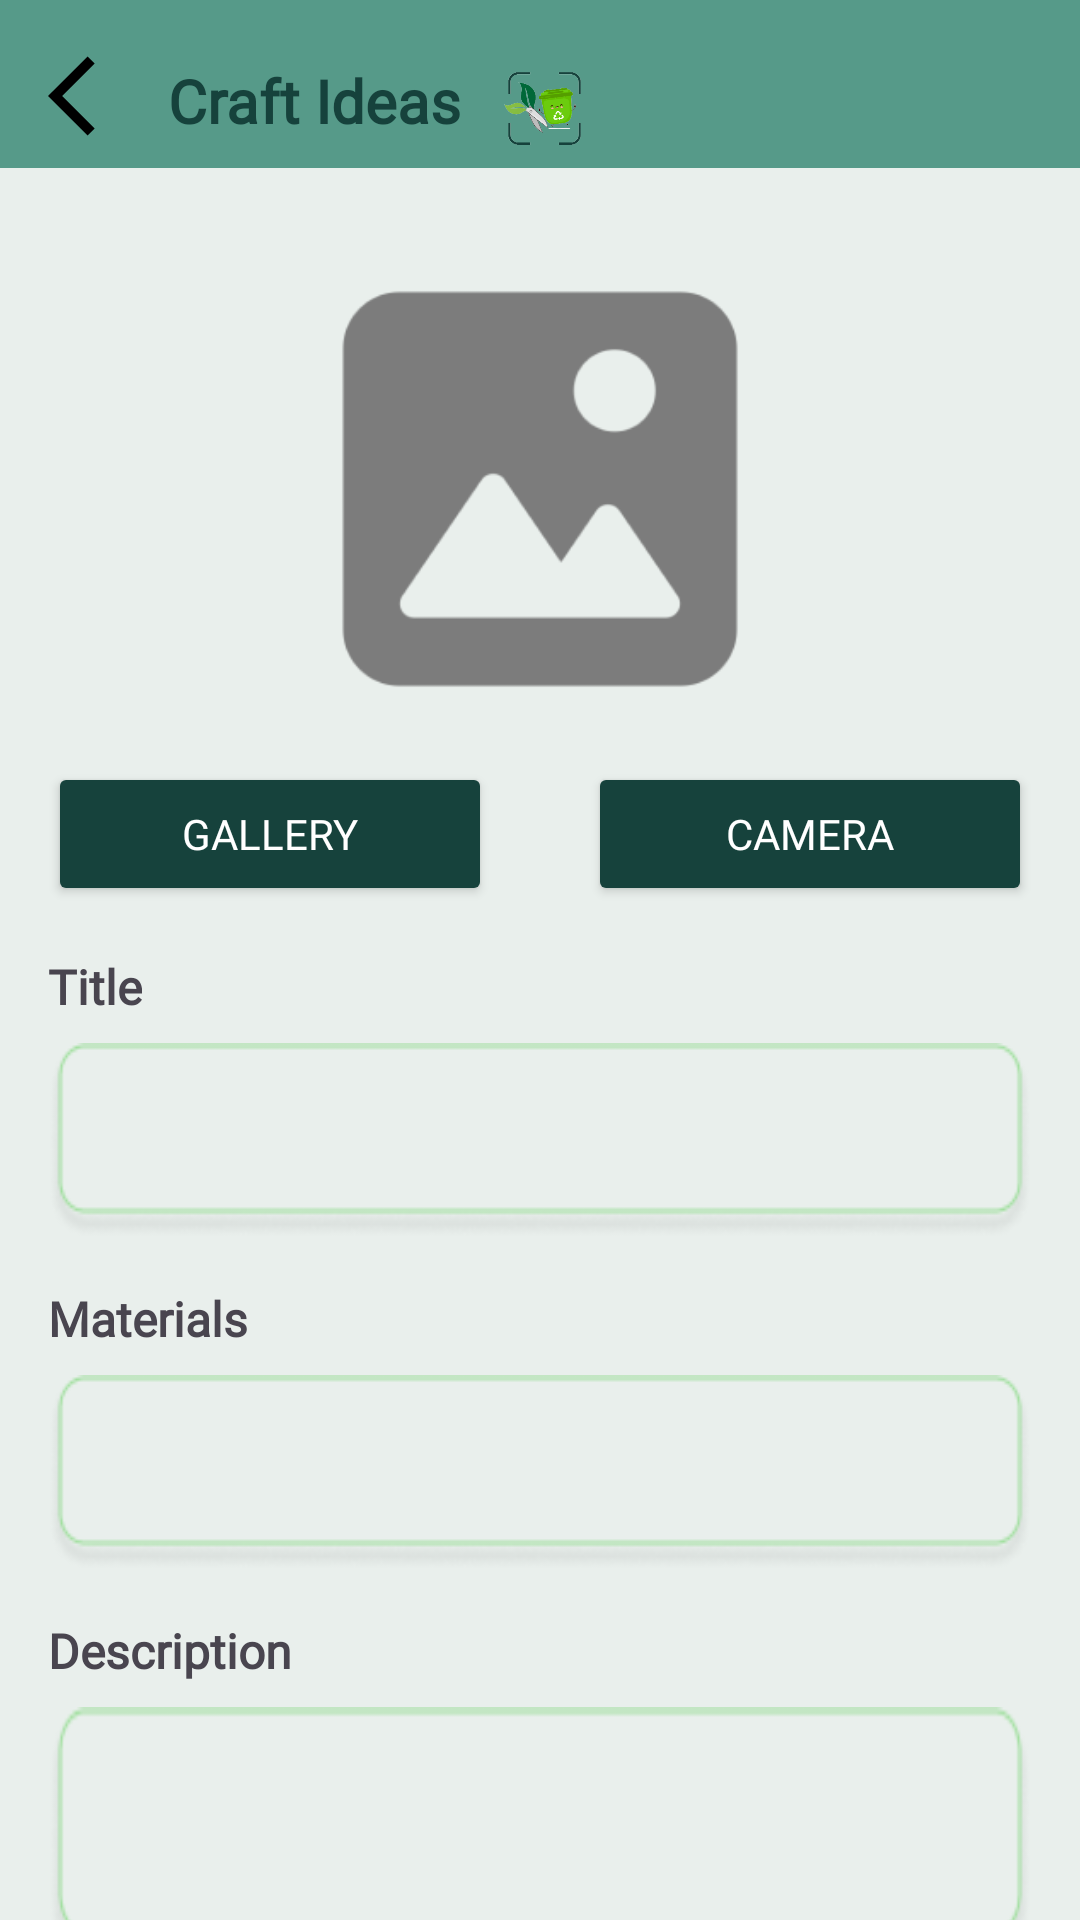

Produce the Android XML layout that renders to this screen, including the resource entries it uses.
<!-- AndroidManifest.xml: application theme Theme.EcoCraft -->
<!-- res/layout/activity_post_form.xml -->
<?xml version="1.0" encoding="utf-8"?>
<androidx.constraintlayout.widget.ConstraintLayout xmlns:android="http://schemas.android.com/apk/res/android"
    xmlns:app="http://schemas.android.com/apk/res-auto"
    xmlns:tools="http://schemas.android.com/tools"
    android:id="@+id/main"
    android:layout_width="match_parent"
    android:layout_height="match_parent"
    android:background="@color/white"
    tools:context=".ui.home.PostFormActivity">

    <View
        android:id="@+id/header_view"
        android:layout_width="match_parent"
        android:layout_height="56dp"
        android:background="@color/teal_green"
        app:layout_constraintTop_toTopOf="parent"
        app:layout_constraintStart_toStartOf="parent"
        app:layout_constraintEnd_toEndOf="parent" />

    <ImageView
        android:id="@+id/back_button"
        android:layout_width="32dp"
        android:layout_height="32dp"
        android:src="@drawable/baseline_arrow_back_ios_24"
        android:contentDescription="Back"
        app:layout_constraintTop_toTopOf="parent"
        app:layout_constraintStart_toStartOf="parent"
        android:layout_marginTop="16dp"
        android:layout_marginStart="16dp" />

    <TextView
        android:id="@+id/craft_ideas_title"
        android:layout_width="wrap_content"
        android:layout_height="wrap_content"
        android:layout_marginStart="8dp"
        android:layout_marginTop="20dp"
        android:fontFamily="@font/ribeye"
        android:text="Craft Ideas"
        android:textColor="@color/deep_green"
        android:textSize="20sp"
        android:textStyle="bold"
        app:layout_constraintStart_toEndOf="@id/back_button"
        app:layout_constraintTop_toTopOf="parent" />

    <ImageView
        android:id="@+id/logo_image"
        android:layout_width="32dp"
        android:layout_height="32dp"
        android:layout_marginStart="12dp"
        android:layout_marginTop="20dp"
        android:contentDescription="Logo"
        android:src="@drawable/logo"
        app:layout_constraintStart_toEndOf="@id/craft_ideas_title"
        app:layout_constraintTop_toTopOf="parent" />

    <ImageView
        android:id="@+id/imageView"
        android:layout_width="150dp"
        android:layout_height="150dp"
        android:src="@drawable/gallery"
        android:contentDescription="Image Placeholder"
        app:layout_constraintTop_toBottomOf="@id/header_view"
        app:layout_constraintStart_toStartOf="parent"
        app:layout_constraintEnd_toEndOf="parent"
        android:layout_marginTop="32dp"
        app:layout_constraintVertical_chainStyle="packed" />

    <Button
        android:id="@+id/button_gallery"
        android:layout_width="0dp"
        android:layout_height="wrap_content"
        android:text="Gallery"
        android:textColor="@android:color/white"
        android:backgroundTint="@color/deep_green"
        android:fontFamily="@font/tauri"
        app:layout_constraintStart_toStartOf="parent"
        app:layout_constraintEnd_toStartOf="@id/button_camera"
        app:layout_constraintTop_toBottomOf="@id/imageView"
        android:layout_margin="16dp" />

    <Button
        android:id="@+id/button_camera"
        android:layout_width="0dp"
        android:layout_height="wrap_content"
        android:text="Camera"
        android:textColor="@android:color/white"
        android:backgroundTint="@color/deep_green"
        android:fontFamily="@font/tauri"
        app:layout_constraintStart_toEndOf="@id/button_gallery"
        app:layout_constraintEnd_toEndOf="parent"
        app:layout_constraintTop_toBottomOf="@id/imageView"
        android:layout_margin="16dp" />

    <TextView
        android:id="@+id/title_label"
        android:layout_width="wrap_content"
        android:layout_height="wrap_content"
        android:fontFamily="@font/tauri"
        android:text="Title"
        android:textSize="16sp"
        android:textStyle="bold"
        app:layout_constraintTop_toBottomOf="@id/button_gallery"
        app:layout_constraintStart_toStartOf="parent"
        android:layout_marginStart="16dp"
        android:layout_marginTop="16dp" />

    <EditText
        android:id="@+id/title_input"
        android:layout_width="0dp"
        android:layout_height="wrap_content"
        android:background="@drawable/shape1"
        app:layout_constraintTop_toBottomOf="@id/title_label"
        app:layout_constraintStart_toStartOf="parent"
        app:layout_constraintEnd_toEndOf="parent"
        android:layout_marginHorizontal="16dp"
        android:layout_marginTop="8dp" />

    <TextView
        android:id="@+id/material_label"
        android:layout_width="wrap_content"
        android:layout_height="wrap_content"
        android:text="Materials"
        android:fontFamily="@font/tauri"
        android:textSize="16sp"
        android:textStyle="bold"
        app:layout_constraintTop_toBottomOf="@id/title_input"
        app:layout_constraintStart_toStartOf="parent"
        android:layout_marginStart="16dp"
        android:layout_marginTop="16dp" />

    <EditText
        android:id="@+id/material_input"
        android:layout_width="0dp"
        android:layout_height="wrap_content"
        android:background="@drawable/shape1"
        app:layout_constraintTop_toBottomOf="@id/material_label"
        app:layout_constraintStart_toStartOf="parent"
        app:layout_constraintEnd_toEndOf="parent"
        android:layout_marginHorizontal="16dp"
        android:layout_marginTop="8dp" />

    <TextView
        android:id="@+id/description_label"
        android:layout_width="wrap_content"
        android:layout_height="wrap_content"
        android:text="Description"
        android:textSize="16sp"
        android:textStyle="bold"
        android:fontFamily="@font/tauri"
        app:layout_constraintTop_toBottomOf="@id/material_input"
        app:layout_constraintStart_toStartOf="parent"
        android:layout_marginStart="16dp"
        android:layout_marginTop="16dp" />

    <EditText
        android:id="@+id/description_input"
        android:layout_width="0dp"
        android:layout_height="wrap_content"
        android:background="@drawable/shape1"
        android:inputType="textMultiLine"
        android:minLines="4"
        app:layout_constraintTop_toBottomOf="@id/description_label"
        app:layout_constraintStart_toStartOf="parent"
        app:layout_constraintEnd_toEndOf="parent"
        android:layout_marginHorizontal="16dp"
        android:layout_marginTop="8dp" />

    <Button
        android:id="@+id/button_save"
        android:layout_width="150dp"
        android:layout_height="wrap_content"
        android:text="Save"
        android:textColor="@android:color/white"
        android:backgroundTint="@color/deep_green"
        android:fontFamily="@font/tauri"
        app:layout_constraintTop_toBottomOf="@id/description_input"
        app:layout_constraintStart_toStartOf="parent"
        app:layout_constraintEnd_toEndOf="parent"
        android:layout_marginTop="16dp" />

</androidx.constraintlayout.widget.ConstraintLayout>
<!-- resources referenced by this layout -->
<resources>
  <color name="deep_green">#16423C</color>
  <color name="teal_green">#569A89</color>
  <color name="white">#E9EFEC</color>
  <!-- drawable baseline_arrow_back_ios_24 (drawable) -->
  <vector xmlns:android="http://schemas.android.com/apk/res/android" android:autoMirrored="true" android:height="24dp" android:tint="#000000" android:viewportHeight="24" android:viewportWidth="24" android:width="24dp">
        
      <path android:fillColor="@color/deep_green" android:pathData="M11.67,3.87L9.9,2.1 0,12l9.9,9.9 1.77,-1.77L3.54,12z"/>
      
  </vector>
  <!-- drawable gallery: png bitmap (drawable, 6422 bytes) -->
  <!-- drawable logo: png bitmap (drawable, 23711 bytes) -->
  <!-- drawable shape1: png bitmap (drawable, 3514 bytes) -->
  <style name="Theme.EcoCraft" parent="Base.Theme.EcoCraft" />
  <style name="Base.Theme.EcoCraft" parent="Theme.Material3.DayNight.NoActionBar">
          
          <item name="colorPrimary">@color/deep_green</item>
      </style>
</resources>
